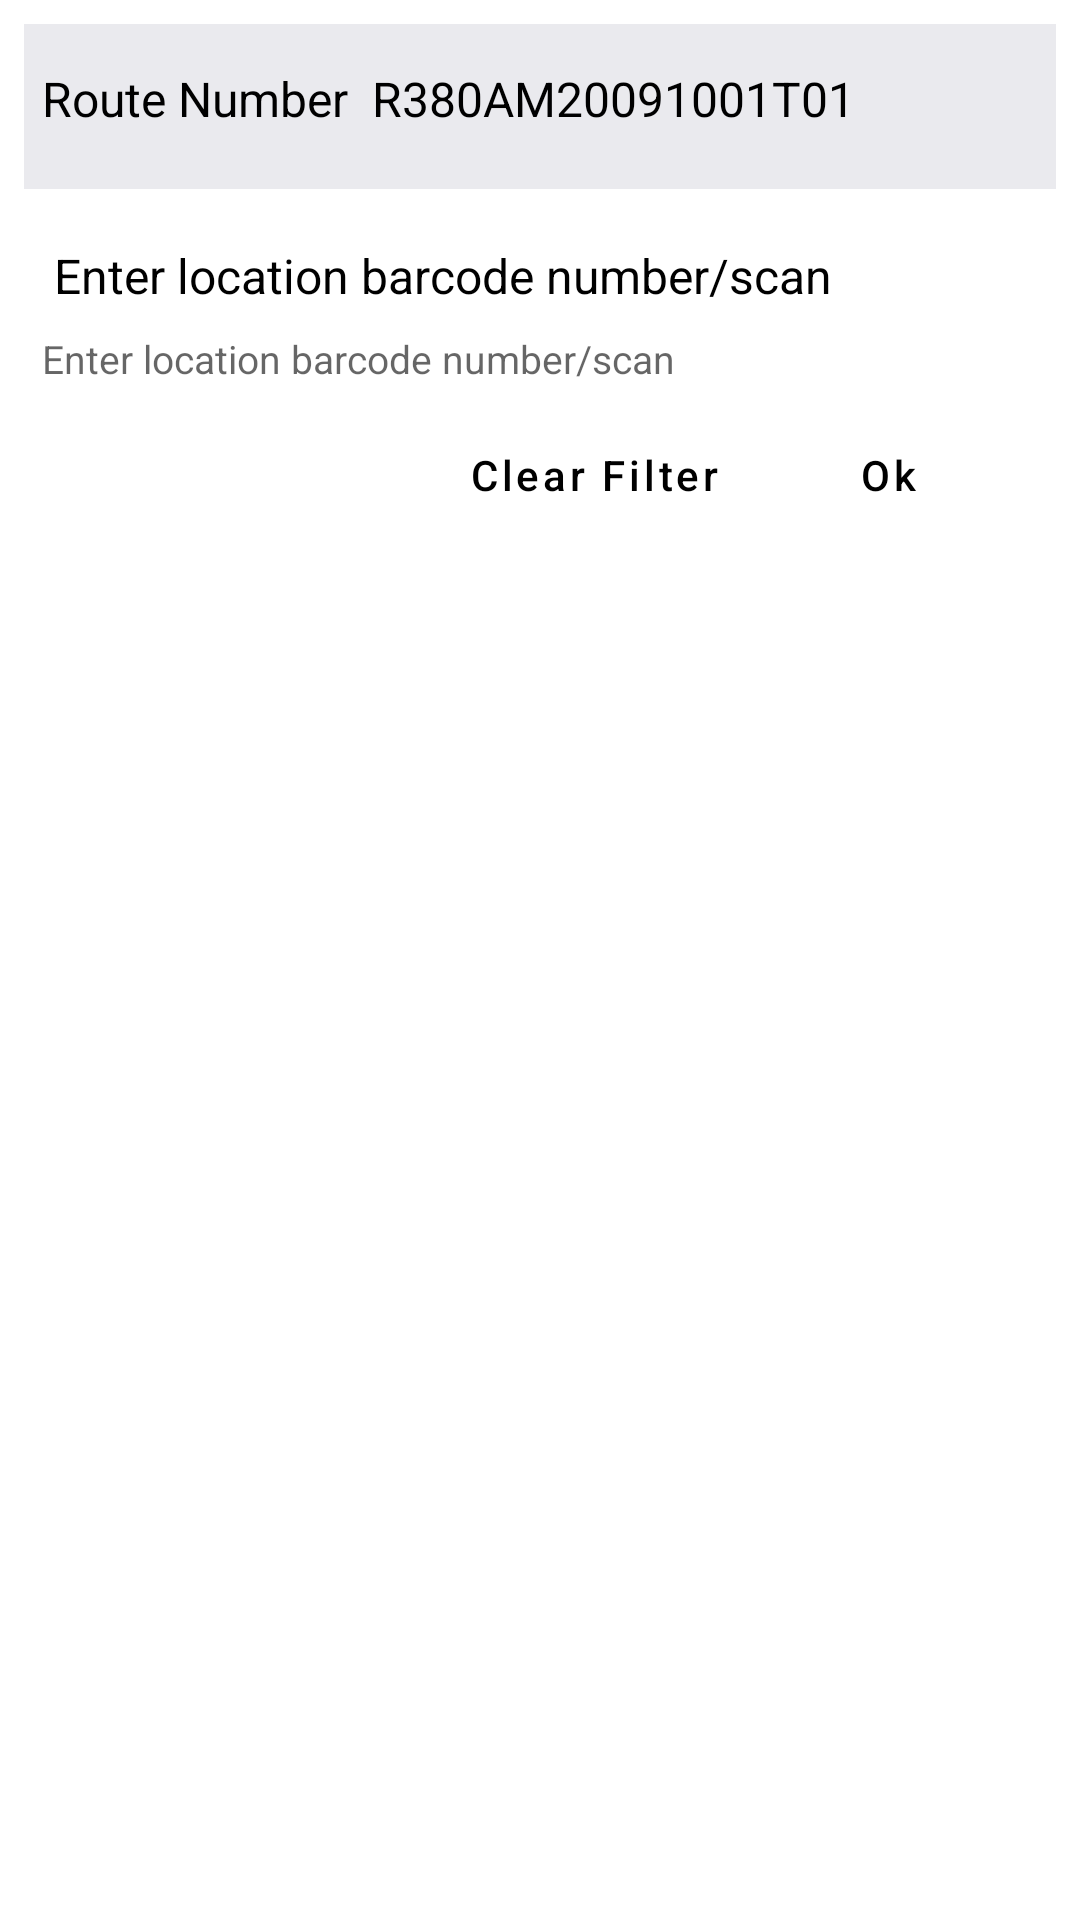

Write the Android layout XML for this screen, with the resource values it uses.
<!-- AndroidManifest.xml: application theme Theme.JLP_Layouts -->
<!-- res/layout/dialog_fragment_filter_by_location.xml -->
<?xml version="1.0" encoding="utf-8"?>
<androidx.constraintlayout.widget.ConstraintLayout xmlns:android="http://schemas.android.com/apk/res/android"
    xmlns:app="http://schemas.android.com/apk/res-auto"
    android:layout_width="match_parent"
    android:layout_height="match_parent"
    android:background="@color/white"
    android:padding="@dimen/dimen_std_page_margin">

    <androidx.appcompat.widget.LinearLayoutCompat
        android:id="@+id/dialogHeader"
        android:layout_width="match_parent"
        android:layout_height="wrap_content"
        android:background="@color/color_light_gray"
        android:minHeight="@dimen/toolbar_height"
        android:orientation="horizontal"
        android:padding="@dimen/margin_padding_tiny_min"
        app:layout_constraintStart_toStartOf="parent"
        app:layout_constraintTop_toTopOf="parent">

        <TextView
            android:id="@+id/txtDialogTitle"
            style="@style/text_views_cardTitle"
            android:layout_width="wrap_content"
            android:layout_height="wrap_content"
            android:layout_marginTop="@dimen/dimen_std_page_margin"
            android:layout_marginBottom="@dimen/dimen_std_page_margin"
            android:text="@string/str_route_number" />

        <TextView
            android:id="@+id/txtDialogTitleValue"
            style="@style/text_views_cardTitle"
            android:layout_width="wrap_content"
            android:layout_height="wrap_content"
            android:layout_marginTop="@dimen/dimen_std_page_margin"
            android:layout_marginBottom="@dimen/dimen_std_page_margin"
            android:text="@string/dummy_route_number" />

    </androidx.appcompat.widget.LinearLayoutCompat>


    <androidx.constraintlayout.widget.ConstraintLayout
        android:id="@+id/layDialogContainer"
        android:layout_width="match_parent"
        android:layout_height="wrap_content"
        android:layout_margin="@dimen/margin_padding_xtiny"
        android:minHeight="@dimen/toolbar_height"
        app:layout_constraintStart_toStartOf="parent"
        app:layout_constraintTop_toBottomOf="@+id/dialogHeader">

        <TextView
            android:id="@+id/txtDialogHint"
            style="@style/text_views_cardTitle"
            android:layout_width="wrap_content"
            android:layout_height="wrap_content"
            android:layout_marginTop="@dimen/dimen_std_page_margin"
            android:layout_marginBottom="@dimen/dimen_std_page_margin"
            android:text="@string/enter_location_barcode_number_or_scan"
            app:layout_constraintStart_toStartOf="parent"
            app:layout_constraintTop_toTopOf="parent" />


        <com.google.android.material.textfield.TextInputEditText
            android:id="@+id/input_barcode"
            style="@style/text_input_edittext"
            android:layout_width="match_parent"
            android:layout_height="wrap_content"
            android:layout_marginTop="@dimen/margin_padding_tiny"
            android:hint="@string/enter_location_barcode_number_or_scan"
            android:imeOptions="actionNext"
            android:inputType="textCapCharacters"
            android:maxLength="18"
            app:layout_constraintBottom_toBottomOf="parent"
            app:layout_constraintEnd_toEndOf="parent"
            app:layout_constraintStart_toStartOf="parent"
            app:layout_constraintTop_toBottomOf="@+id/txtDialogHint" />


    </androidx.constraintlayout.widget.ConstraintLayout>


    <androidx.appcompat.widget.AppCompatButton
        android:id="@+id/btnOk"
        style="@style/dialog_button"
        android:layout_width="wrap_content"
        android:layout_height="wrap_content"
        android:layout_marginTop="@dimen/margin_padding_normal"

        android:text="@string/str_ok"
        app:layout_constraintEnd_toEndOf="@+id/layDialogContainer"
        app:layout_constraintTop_toBottomOf="@+id/layDialogContainer" />

    <androidx.appcompat.widget.AppCompatButton
        android:id="@+id/btnClear"
        style="@style/dialog_button"
        android:layout_width="wrap_content"
        android:layout_height="wrap_content"
        android:layout_marginTop="@dimen/margin_padding_normal"

        android:text="@string/str_clear_filter"
        app:layout_constraintEnd_toStartOf="@+id/btnOk"
        app:layout_constraintTop_toBottomOf="@+id/layDialogContainer" />


    <LinearLayout
        android:layout_width="match_parent"
        android:layout_height="match_parent"
        android:orientation="vertical"
        android:padding="10dp"
        android:visibility="gone">


        <TextView
            android:id="@+id/title"
            android:layout_width="wrap_content"
            android:layout_height="wrap_content"
            android:layout_margin="16dp"
            android:text="Please enter your username and password" />


        <EditText
            android:id="@+id/inEmail"
            android:layout_width="match_parent"
            android:layout_height="wrap_content"
            android:hint="Email Address"
            android:inputType="textEmailAddress" />

        <EditText
            android:id="@+id/inPassword"
            android:layout_width="match_parent"
            android:layout_height="wrap_content"
            android:hint="Password"
            android:inputType="textPassword" />

        <Button
            android:id="@+id/btnDone"
            android:layout_width="match_parent"
            android:layout_height="wrap_content"
            android:text="Done" />
    </LinearLayout>
</androidx.constraintlayout.widget.ConstraintLayout>
<!-- resources referenced by this layout -->
<resources>
  <color name="color_light_gray">@color/box_stroke</color>
  <color name="white">#FFFFFFFF</color>
  <dimen name="dimen_std_page_margin">8dp</dimen>
  <dimen name="margin_padding_normal">15dp
      </dimen>
  <dimen name="margin_padding_tiny">4dp</dimen>
  <dimen name="margin_padding_tiny_min">2dp</dimen>
  <dimen name="margin_padding_xtiny">6dp</dimen>
  <dimen name="toolbar_height">55dp</dimen>
  <string name="dummy_route_number">R380AM20091001T01</string>
  <string name="enter_location_barcode_number_or_scan">Enter location barcode number/scan</string>
  <string name="str_clear_filter">Clear Filter</string>
  <string name="str_ok">Ok</string>
  <string name="str_route_number">Route Number</string>
  <style name="dialog_button" parent="Widget.MaterialComponents.Button.OutlinedButton">
          <item name="android:padding">@dimen/margin_padding_xtiny</item>
          <item name="android:layout_margin">@dimen/margin_padding_xtiny</item>
  
          <item name="android:strokeColor">@color/white</item>
          
          <item name="android:textAllCaps">false</item>
          <item name="android:textColor">@color/black</item>
          <item name="android:background">@color/white</item>
          <item name="android:textSize">@dimen/material_text_button</item>
      </style>
  <style name="text_input_edittext">
          <item name="android:textColor">@color/text</item>
          <item name="android:textSize">@dimen/text_size_normal</item>
          <item name="android:background">@drawable/text_input_border</item>
          <item name="android:singleLine">true</item>
      </style>
  <style name="text_views_cardTitle">
          <item name="android:textColor">@color/text</item>
          <item name="android:textSize">@dimen/material_text_subhead</item>
          <item name="android:padding">@dimen/margin_padding_tiny</item>
  
          <item name="android:lines">1</item>
          <item name="android:maxLines">2</item>
          <item name="android:gravity">center_vertical</item>
  
      </style>
  <style name="Theme.JLP_Layouts" parent="Theme.MaterialComponents.DayNight.DarkActionBar">
          
          <item name="colorPrimary">@color/purple_500</item>
          <item name="colorPrimaryVariant">@color/teal_700</item>
          <item name="colorOnPrimary">@color/white</item>
          
          <item name="colorSecondary">@color/black</item>
          <item name="colorSecondaryVariant">@color/teal_700</item>
          <item name="colorOnSecondary">@color/black</item>
          
          <item name="android:statusBarColor" tools:targetApi="l">?attr/colorPrimaryVariant</item>
          
      </style>
  <color name="box_stroke">#EAEAEE</color>
  <color name="black">#FF000000</color>
  <dimen name="material_text_button">14sp</dimen>
  <color name="text">#FF000000</color>
  <dimen name="text_size_normal">13sp</dimen>
  <dimen name="material_text_subhead">16sp</dimen>
  <color name="purple_500">#000000</color>
  <color name="teal_700">@color/black</color>
</resources>
